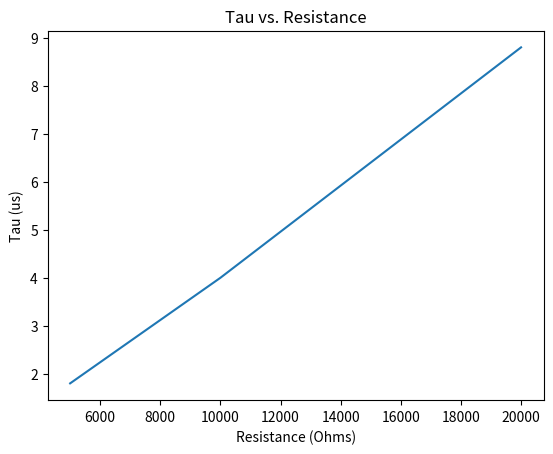

The script that saved this image:
import matplotlib.pyplot as plt
import numpy as np

voltages = [-6, -4, -2, -1, 0]

ledpower0 = 0

current0 = [-12, -7.8, -3.7, -1.5, 0] # uA at -6, -4, -2, -1, 0V
voltage0 = [-.33, .32, -.3, -.27, 0]

ledpower1 = 0.12 # mW

current1 = [-46.1, -54.8, -51.6, -51.3, -52.6] # uA at -6, -4, -2, -1, 0V
voltage1 = [5.85, .537, 1.9, .908, .282]

ledpower2 = 1.5

current2 = [-512, -509, -508, -507, -140] 
voltage2 = [4.87, 2.93, .917, .038, .461]

ledpower3 = 2.7 

current3 = [-937, -937, -936, -680, -160]
voltage3 = [4.05, 1.978, .038, .441, .495]

v_label = "Voltage (V)"
i_label = "Amps (uA)"

# I-V

def plot1():
    title = "Voltage vs. Current for four different LED powers"
    plt.title(title)
    plt.xlabel(v_label)
    plt.ylabel(i_label)
    plt.plot(voltages, current0, label="0 mW")
    plt.plot(voltages, current1, label="0.12 mW")
    plt.plot(voltages, current2, label="1.5 mW")
    plt.plot(voltages, current3, label="2.7 mW")
    plt.legend()

# I-P with trendline for -2V

def plot2():
    title = "Current vs. Power for -2V"
    plt.title(title)
    plt.xlabel("Power (mW)")
    plt.ylabel(i_label)
    trendline = np.polyfit([ledpower0, ledpower1, ledpower2, ledpower3], [current0[2], current1[2], current2[2], current3[2]], 1)
    plt.plot([ledpower0, ledpower1, ledpower2, ledpower3], [current0[2], current1[2], current2[2], current3[2]], label="-2V")
    plt.plot([ledpower0, ledpower1, ledpower2, ledpower3], np.polyval(trendline, [ledpower0, ledpower1, ledpower2, ledpower3]), label="Trendline")
    plt.text(1.5, -510, "y = " + str(trendline[0]) + "x + " + str(trendline[1]))
    plt.legend()

r1 = 5000
t1 = 1.8 # us

r2 = 20000
t2 = 8.8

r3 = 10000
t3 = 4

# tau vs r

def plot3():
    title = "Tau vs. Resistance"
    plt.title(title)
    plt.xlabel("Resistance (Ohms)")
    plt.ylabel("Tau (us)")
    plt.plot([r1, r3, r2], [t1, t3, t2])


plot3()

plt.show()